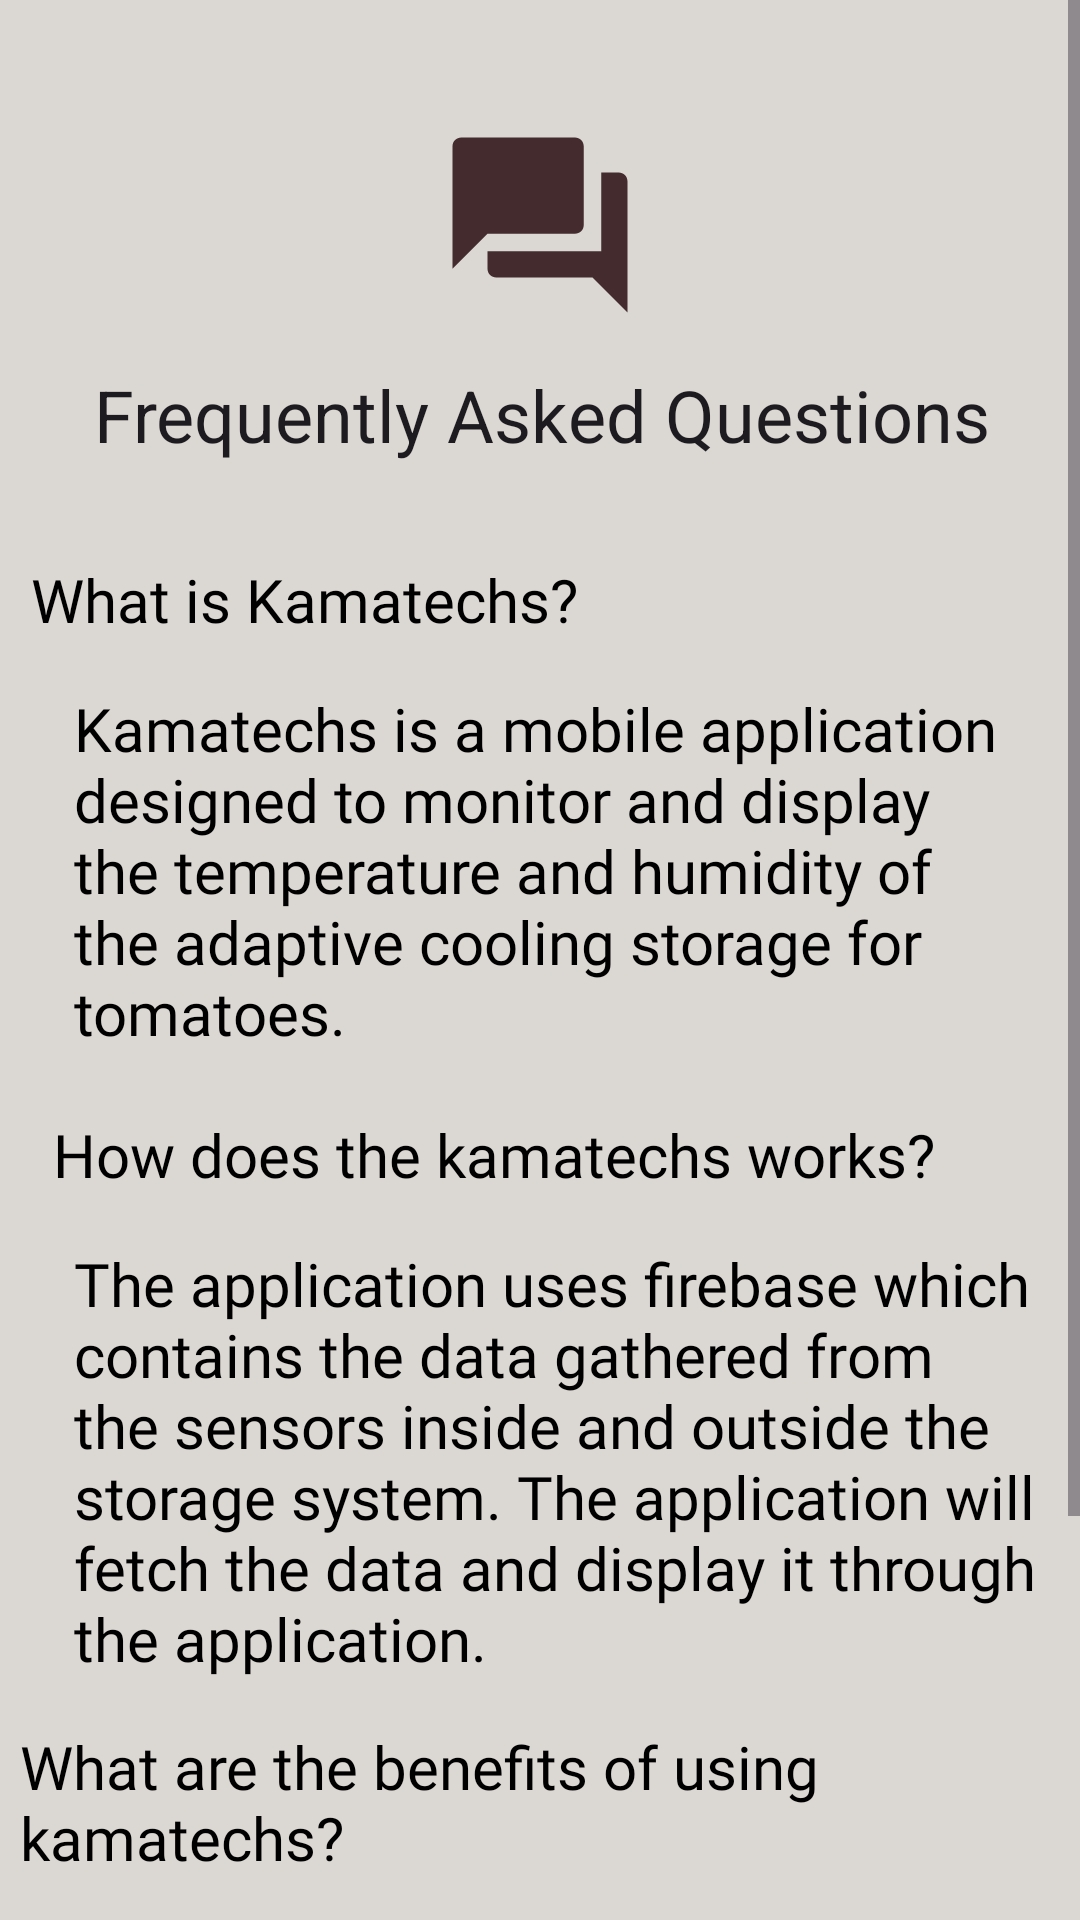

Produce the Android XML layout that renders to this screen, including the resource entries it uses.
<!-- AndroidManifest.xml: application theme Theme.Kamatechs_App -->
<!-- res/layout/fragment_f_a_q.xml -->
<?xml version="1.0" encoding="utf-8"?>
<ScrollView xmlns:android="http://schemas.android.com/apk/res/android"
    xmlns:tools="http://schemas.android.com/tools"
    xmlns:app="http://schemas.android.com/apk/res-auto"
    tools:context=".FAQFragment"
    android:layout_width="match_parent"
    android:layout_height="match_parent">


    <androidx.constraintlayout.widget.ConstraintLayout
        android:background="@drawable/gradient_bg"
        android:id="@+id/faqConstraint"
        android:layout_width="match_parent"
        android:layout_height="wrap_content">

        <ImageView
            android:id="@+id/imageFaq"
            android:layout_width="123dp"
            android:layout_height="70dp"
            android:layout_marginStart="115dp"
            android:layout_marginTop="40dp"
            android:layout_marginEnd="115dp"
            app:layout_constraintEnd_toEndOf="parent"
            app:layout_constraintHorizontal_bias="0.49"
            app:layout_constraintStart_toStartOf="parent"
            app:layout_constraintTop_toTopOf="parent"
            app:srcCompat="@drawable/baseline_question_answer_24"
            tools:ignore="ImageContrastCheck" />

        <TextView
            android:id="@+id/textF"
            style="@style/TextAppearance.Kamatechs_App.Subtitle"
            android:layout_width="wrap_content"
            android:layout_height="wrap_content"
            android:layout_marginStart="57dp"
            android:layout_marginTop="12dp"
            android:layout_marginEnd="56dp"
            android:text="Frequently Asked Questions"
            android:textSize="24sp"
            app:layout_constraintEnd_toEndOf="parent"
            app:layout_constraintStart_toStartOf="parent"
            app:layout_constraintTop_toBottomOf="@+id/imageFaq" />

        <TextView
            android:id="@+id/textFAQ"
            android:layout_width="wrap_content"
            android:layout_height="wrap_content"
            android:layout_marginStart="32dp"
            android:layout_marginTop="32dp"
            android:layout_marginEnd="189dp"
            android:fontFamily="@font/raleway_bold"
            android:text="What is Kamatechs?"
            android:textAlignment="viewStart"
            android:textColor="@color/colorAccent"
            android:textSize="20sp"
            app:layout_constraintEnd_toEndOf="parent"
            app:layout_constraintStart_toStartOf="parent"
            app:layout_constraintTop_toBottomOf="@+id/textF" />

        <TextView
            android:id="@+id/textF1"
            android:layout_width="338dp"
            android:layout_height="126dp"
            android:layout_marginStart="50dp"
            android:layout_marginTop="16dp"
            android:layout_marginEnd="23dp"
            android:fontFamily="@font/raleway"
            android:text="Kamatechs is a mobile application designed to monitor and display the temperature and humidity of the adaptive cooling storage for tomatoes. "
            android:textAlignment="viewStart"
            android:textColor="@color/colorAccent"
            android:textSize="20sp"
            app:layout_constraintEnd_toEndOf="parent"
            app:layout_constraintStart_toStartOf="parent"
            app:layout_constraintTop_toBottomOf="@+id/textFAQ" />

        <TextView
            android:id="@+id/textF2"
            android:layout_width="wrap_content"
            android:layout_height="wrap_content"
            android:layout_marginStart="32dp"
            android:layout_marginTop="16dp"
            android:layout_marginEnd="63dp"
            android:fontFamily="@font/raleway_bold"
            android:text="How does the kamatechs works?"
            android:textAlignment="viewStart"
            android:textColor="@color/colorAccent"
            android:textSize="20sp"
            app:layout_constraintEnd_toEndOf="parent"
            app:layout_constraintStart_toStartOf="parent"
            app:layout_constraintTop_toBottomOf="@+id/textF1" />

        <TextView
            android:id="@+id/textF3"
            android:layout_width="338dp"
            android:layout_height="145dp"
            android:layout_marginStart="50dp"
            android:layout_marginTop="16dp"
            android:layout_marginEnd="23dp"
            android:fontFamily="@font/raleway"
            android:text="The application uses firebase which contains the data gathered from the sensors inside and outside the storage system. The application will fetch the data and display it through the application."
            android:textAlignment="viewStart"
            android:textColor="@color/colorAccent"
            android:textSize="20sp"
            app:layout_constraintEnd_toEndOf="parent"
            app:layout_constraintStart_toStartOf="parent"
            app:layout_constraintTop_toBottomOf="@+id/textF2" />

        <TextView
            android:id="@+id/textF4"
            android:layout_width="330dp"
            android:layout_height="49dp"
            android:layout_marginStart="32dp"
            android:layout_marginTop="16dp"
            android:layout_marginEnd="49dp"
            android:fontFamily="@font/raleway_bold"
            android:text="What are the benefits of using kamatechs?"
            android:textAlignment="viewStart"
            android:textColor="@color/colorAccent"
            android:textSize="20sp"
            app:layout_constraintEnd_toEndOf="parent"
            app:layout_constraintStart_toStartOf="parent"
            app:layout_constraintTop_toBottomOf="@+id/textF3" />

        <TextView
            android:id="@+id/textF5"
            android:layout_width="338dp"
            android:layout_height="170dp"
            android:layout_marginStart="50dp"
            android:layout_marginTop="16dp"
            android:layout_marginEnd="23dp"
            android:fontFamily="@font/raleway"
            android:text="With Kamatechs, Tomato Farmers will be able to know the status of their adaptive cooling storage system."
            android:textAlignment="viewStart"
            android:textColor="@color/colorAccent"
            android:textSize="20sp"
            app:layout_constraintEnd_toEndOf="parent"
            app:layout_constraintStart_toStartOf="parent"
            app:layout_constraintTop_toBottomOf="@+id/textF4" />
    </androidx.constraintlayout.widget.ConstraintLayout>
</ScrollView>
<!-- resources referenced by this layout -->
<resources>
  <color name="colorAccent">#000000</color>
  <!-- drawable baseline_question_answer_24 (drawable) -->
  <vector android:height="24dp" android:tint="#442C2E"
      android:viewportHeight="24" android:viewportWidth="24"
      android:width="24dp" xmlns:android="http://schemas.android.com/apk/res/android">
      <path android:fillColor="@android:color/white" android:pathData="M21,6h-2v9L6,15v2c0,0.55 0.45,1 1,1h11l4,4L22,7c0,-0.55 -0.45,-1 -1,-1zM17,12L17,3c0,-0.55 -0.45,-1 -1,-1L3,2c-0.55,0 -1,0.45 -1,1v14l4,-4h10c0.55,0 1,-0.45 1,-1z"/>
  </vector>
  <!-- drawable gradient_bg (drawable) -->
  <?xml version="1.0" encoding="utf-8"?>
  <shape xmlns:android="http://schemas.android.com/apk/res/android"
      android:shape="rectangle">
      <solid
          android:color="#DBD7D2"/>
  </shape>
  <style name="TextAppearance.Kamatechs_App.Subtitle" parent="TextAppearance.MaterialComponents.Headline5">
          <item name="textAllCaps">false</item>
          <item name="android:textStyle">bold</item>
          <item name="android:textColor">@color/textColorPrimary</item>
          <item name="android:fontFamily">@font/raleway</item>
      </style>
  <color name="textColorPrimary">#000000</color>
  <color name="colorPrimary">#3A5A40</color>
  <color name="colorPrimaryDark">#588157</color>
  <color name="colorOff">	#FFFFFF</color>
  <style name="Widget.App.Snackbar" parent="Widget.MaterialComponents.Snackbar">
          <item name="materialThemeOverlay">@style/ThemeOverlay.App.Snackbar</item>
          <item name="actionTextColorAlpha">1</item>
      </style>
  <style name="Widget.App.BottomNavigationView" parent="Widget.Material3.BottomNavigationView">
          <item name="materialThemeOverlay">@style/ThemeOverlay.App.BottomNavigationView</item>
      </style>
  <style name="Widget.App.NavigationView" parent="Widget.Material3.NavigationView">
          <item name="materialThemeOverlay">@style/ThemeOverlay.App.NavigationView</item>
          <item name="itemIconTint">@color/colorPrimaryDark</item>
          <item name="itemTextColor">@color/textColorPrimary</item>
      </style>
  <style name="Widget.App.Toolbar" parent="Widget.Material3.Toolbar">
          <item name="materialThemeOverlay">@style/ThemeOverlay.App.Toolbar</item>
      </style>
  <style name="ThemeOverlay.App.Snackbar" parent="">
          <item name="colorPrimary">@color/colorPrimaryDark</item>
          <item name="colorOnSurface">@color/textColorPrimary</item>
      </style>
  <style name="ThemeOverlay.App.BottomNavigationView" parent="">
          <item name="colorSurface">@color/colorPrimary</item>
          <item name="colorOnSurface">@color/colorOff</item>
          <item name="colorOnSurfaceVariant">@color/colorOff</item>
      </style>
  <style name="ThemeOverlay.App.NavigationView" parent="">
          <item name="colorSurface">@color/colorOff</item>
          <item name="colorOnSurface">@color/colorAccent</item>
          <item name="colorOnSurfaceVariant">@color/colorAccent</item>
          <item name="colorOutline">@color/colorPrimaryDark</item>
      </style>
  <style name="ThemeOverlay.App.Toolbar" parent="">
          <item name="android:textColor">@color/colorOff</item>
          <item name="colorSurface">@color/colorPrimary</item>
          <item name="colorOnSurface">@color/colorPrimaryDark</item>
      </style>
</resources>
